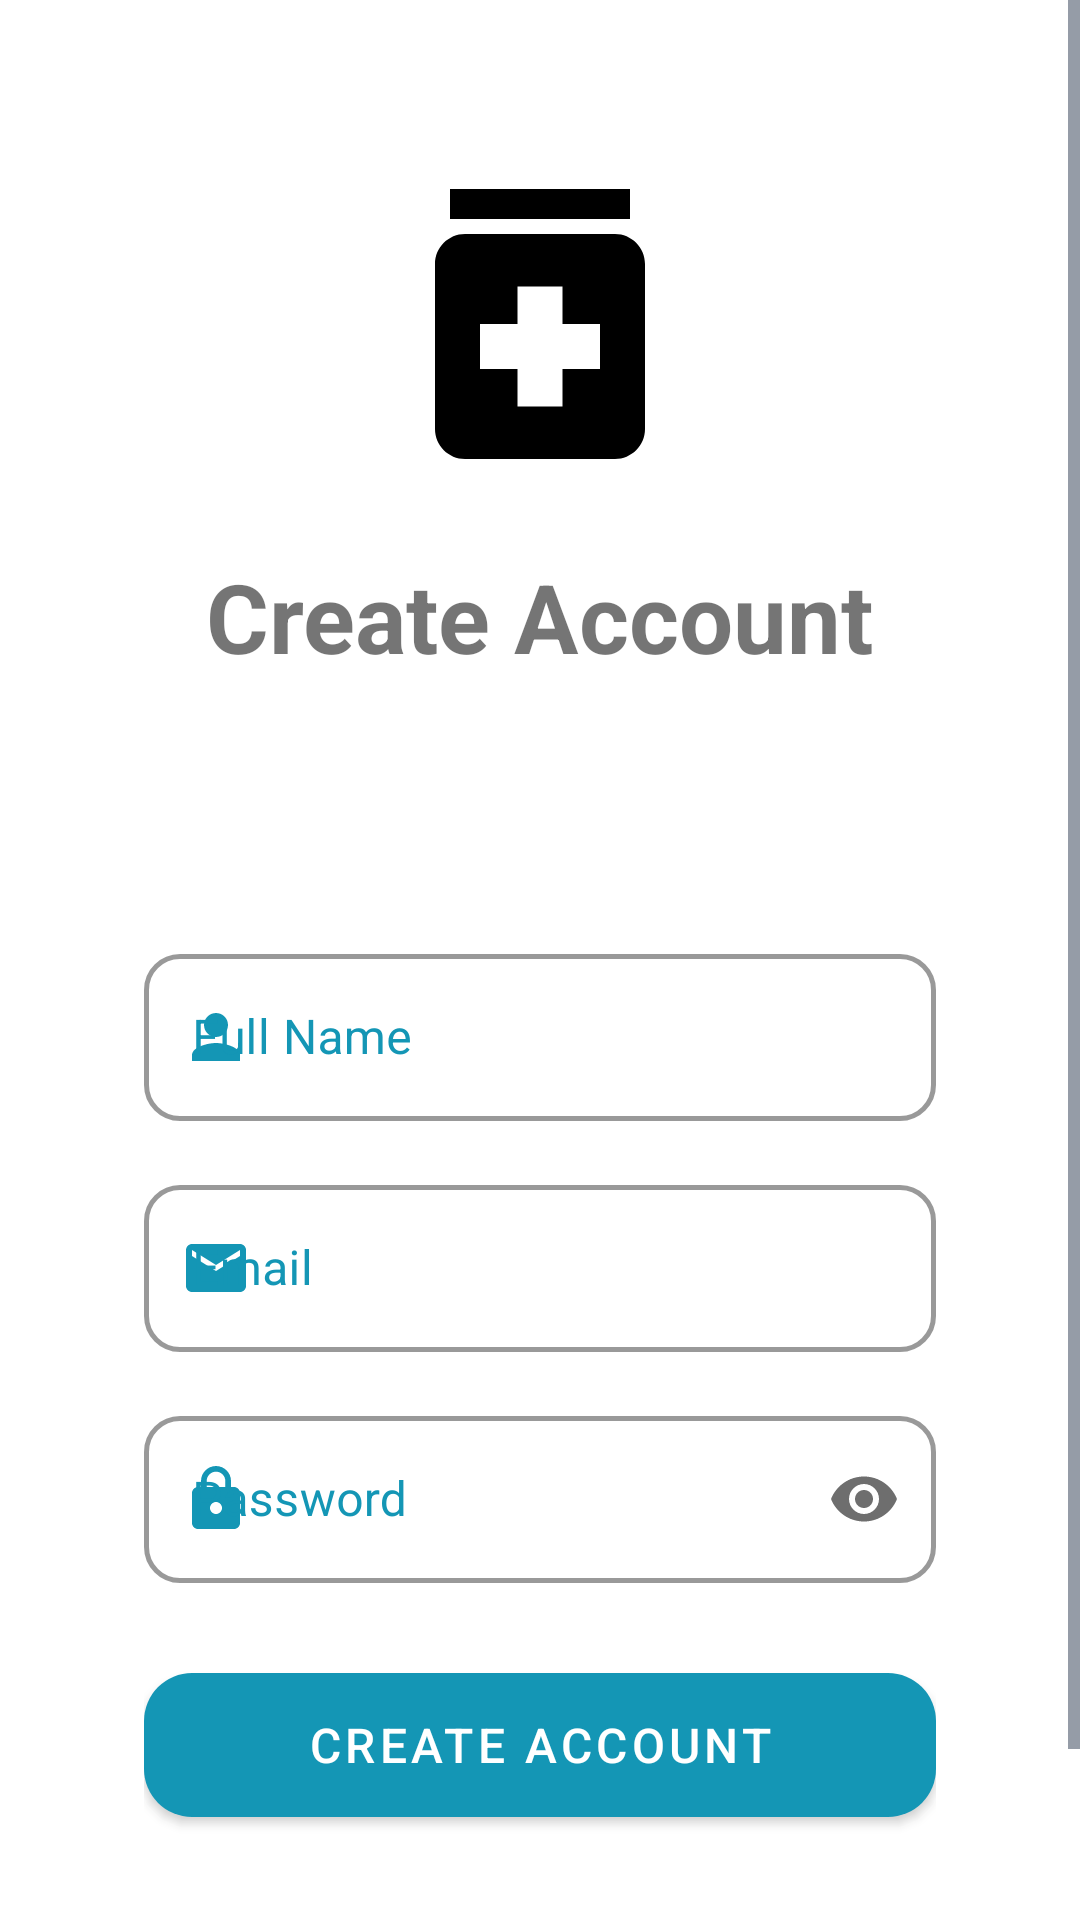

Reconstruct the res/layout file that produces this screen, plus the resources it refers to.
<!-- AndroidManifest.xml: application theme Theme.CarePlus -->
<!-- res/layout/fragment_register.xml -->
<?xml version="1.0" encoding="utf-8"?>
<ScrollView xmlns:android="http://schemas.android.com/apk/res/android"
    xmlns:app="http://schemas.android.com/apk/res-auto"
    android:layout_width="match_parent"
    android:layout_height="match_parent"
    android:fillViewport="true">

    <androidx.constraintlayout.widget.ConstraintLayout
        android:layout_width="match_parent"
        android:layout_height="wrap_content">

        <ImageView
            android:id="@+id/logoImage"
            android:layout_width="120dp"
            android:layout_height="120dp"
            android:layout_marginTop="48dp"
            android:src="@drawable/ic_medication"
            app:layout_constraintEnd_toEndOf="parent"
            app:layout_constraintStart_toStartOf="parent"
            app:layout_constraintTop_toTopOf="parent" />

        <TextView
            android:id="@+id/titleText"
            android:layout_width="wrap_content"
            android:layout_height="wrap_content"
            android:layout_marginTop="16dp"
            android:text="Create Account"
            android:textSize="32sp"
            android:textStyle="bold"
            app:layout_constraintEnd_toEndOf="parent"
            app:layout_constraintStart_toStartOf="parent"
            app:layout_constraintTop_toBottomOf="@id/logoImage" />

        <TextView
            android:id="@+id/subtitleText"
            android:layout_width="wrap_content"
            android:layout_height="wrap_content"
            android:layout_marginTop="8dp"
            android:text="Start your health journey with us"
            android:textColor="@color/surface_light"
            android:alpha="0.8"
            android:textSize="16sp"
            app:layout_constraintEnd_toEndOf="parent"
            app:layout_constraintStart_toStartOf="parent"
            app:layout_constraintTop_toBottomOf="@id/titleText" />

        <com.google.android.material.card.MaterialCardView
            android:id="@+id/registerCard"
            android:layout_width="match_parent"
            android:layout_height="wrap_content"
            android:layout_marginHorizontal="24dp"
            android:layout_marginTop="32dp"
            android:layout_marginBottom="24dp"
            app:cardCornerRadius="28dp"
            app:cardElevation="0dp"
            app:cardBackgroundColor="#0DFFFFFF"
            android:alpha="0.95"
            app:layout_constraintTop_toBottomOf="@id/subtitleText"
            app:layout_constraintBottom_toBottomOf="parent"
            app:layout_constraintStart_toStartOf="parent"
            app:layout_constraintEnd_toEndOf="parent">

            <androidx.constraintlayout.widget.ConstraintLayout
                android:layout_width="match_parent"
                android:layout_height="wrap_content"
                android:padding="24dp">

                <com.google.android.material.textfield.TextInputLayout
                    android:id="@+id/nameLayout"
                    style="@style/Widget.CarePlus.TextInputLayout.Glassmorphism"
                    android:layout_width="match_parent"
                    android:layout_height="wrap_content"
                    android:hint="Full Name"
                    app:startIconDrawable="@drawable/ic_person"
                    app:startIconTint="@color/primary"
                    app:layout_constraintTop_toTopOf="parent"
                    app:layout_constraintStart_toStartOf="parent"
                    app:layout_constraintEnd_toEndOf="parent">

                    <com.google.android.material.textfield.TextInputEditText
                        android:id="@+id/nameInput"
                        android:layout_width="match_parent"
                        android:layout_height="wrap_content"
                        android:inputType="textPersonName" />
                </com.google.android.material.textfield.TextInputLayout>

                <com.google.android.material.textfield.TextInputLayout
                    android:id="@+id/emailLayout"
                    style="@style/Widget.CarePlus.TextInputLayout.Glassmorphism"
                    android:layout_width="match_parent"
                    android:layout_height="wrap_content"
                    android:layout_marginTop="16dp"
                    android:hint="Email"
                    app:startIconDrawable="@drawable/ic_email"
                    app:startIconTint="@color/primary"
                    app:layout_constraintTop_toBottomOf="@id/nameLayout"
                    app:layout_constraintStart_toStartOf="parent"
                    app:layout_constraintEnd_toEndOf="parent">

                    <com.google.android.material.textfield.TextInputEditText
                        android:id="@+id/emailInput"
                        android:layout_width="match_parent"
                        android:layout_height="wrap_content"
                        android:inputType="textEmailAddress" />
                </com.google.android.material.textfield.TextInputLayout>

                <com.google.android.material.textfield.TextInputLayout
                    android:id="@+id/passwordLayout"
                    style="@style/Widget.CarePlus.TextInputLayout.Glassmorphism"
                    android:layout_width="match_parent"
                    android:layout_height="wrap_content"
                    android:layout_marginTop="16dp"
                    android:hint="Password"
                    app:endIconMode="password_toggle"
                    app:startIconDrawable="@drawable/ic_lock"
                    app:startIconTint="@color/primary"
                    app:layout_constraintTop_toBottomOf="@id/emailLayout"
                    app:layout_constraintStart_toStartOf="parent"
                    app:layout_constraintEnd_toEndOf="parent">

                    <com.google.android.material.textfield.TextInputEditText
                        android:id="@+id/passwordInput"
                        android:layout_width="match_parent"
                        android:layout_height="wrap_content"
                        android:inputType="textPassword" />
                </com.google.android.material.textfield.TextInputLayout>

                <com.google.android.material.button.MaterialButton
                    android:id="@+id/registerButton"
                    style="@style/Widget.CarePlus.Button.Glassmorphism"
                    android:layout_width="match_parent"
                    android:layout_height="60dp"
                    android:layout_marginTop="24dp"
                    android:text="Create Account"
                    android:textSize="16sp"
                    app:cornerRadius="16dp"
                    app:layout_constraintTop_toBottomOf="@id/passwordLayout"
                    app:layout_constraintStart_toStartOf="parent"
                    app:layout_constraintEnd_toEndOf="parent" />

                <LinearLayout
                    android:id="@+id/loginContainer"
                    android:layout_width="wrap_content"
                    android:layout_height="wrap_content"
                    android:layout_marginTop="24dp"
                    android:orientation="horizontal"
                    app:layout_constraintTop_toBottomOf="@id/registerButton"
                    app:layout_constraintStart_toStartOf="parent"
                    app:layout_constraintEnd_toEndOf="parent"
                    app:layout_constraintBottom_toBottomOf="parent">

                    <TextView
                        android:layout_width="wrap_content"
                        android:layout_height="wrap_content"
                        android:text="Already have an account? " />

                    <TextView
                        android:id="@+id/loginText"
                        android:layout_width="wrap_content"
                        android:layout_height="wrap_content"
                        android:text="Login"
                        android:textColor="@color/primary"
                        android:textStyle="bold" />
                </LinearLayout>
            </androidx.constraintlayout.widget.ConstraintLayout>
        </com.google.android.material.card.MaterialCardView>
    </androidx.constraintlayout.widget.ConstraintLayout>
</ScrollView>
<!-- resources referenced by this layout -->
<resources>
  <color name="primary">#0891b2</color>
  <color name="surface_light">#FFFFFF</color>
  <!-- drawable ic_email (drawable) -->
  <vector android:height="24dp" android:tint="?attr/colorControlNormal"
      android:viewportHeight="24" android:viewportWidth="24"
      android:width="24dp" xmlns:android="http://schemas.android.com/apk/res/android">
      <path android:fillColor="@android:color/white" android:pathData="M20,4L4,4c-1.1,0 -1.99,0.9 -1.99,2L2,18c0,1.1 0.9,2 2,2h16c1.1,0 2,-0.9 2,-2L22,6c0,-1.1 -0.9,-2 -2,-2zM20,8l-8,5 -8,-5L4,6l8,5 8,-5v2z"/>
  </vector>
  <!-- drawable ic_lock (drawable) -->
  <vector android:height="24dp" android:tint="?attr/colorControlNormal"
      android:viewportHeight="24" android:viewportWidth="24"
      android:width="24dp" xmlns:android="http://schemas.android.com/apk/res/android">
      <path android:fillColor="@android:color/white" android:pathData="M18,8h-1L17,6c0,-2.76 -2.24,-5 -5,-5S7,3.24 7,6v2L6,8c-1.1,0 -2,0.9 -2,2v10c0,1.1 0.9,2 2,2h12c1.1,0 2,-0.9 2,-2L20,10c0,-1.1 -0.9,-2 -2,-2zM12,17c-1.1,0 -2,-0.9 -2,-2s0.9,-2 2,-2 2,0.9 2,2 -0.9,2 -2,2zM15.1,8L8.9,8L8.9,6c0,-1.71 1.39,-3.1 3.1,-3.1 1.71,0 3.1,1.39 3.1,3.1v2z"/>
  </vector>
  <!-- drawable ic_medication (drawable) -->
  <?xml version="1.0" encoding="utf-8"?>
  <vector android:height="24dp" android:tint="#000000"
      android:viewportHeight="24" android:viewportWidth="24"
      android:width="24dp" xmlns:android="http://schemas.android.com/apk/res/android">
      <path android:fillColor="@android:color/white" android:pathData="M6,3h12v2h-12z"/>
      <path android:fillColor="@android:color/white" android:pathData="M17,6H7C5.9,6 5,6.9 5,8v11c0,1.1 0.9,2 2,2h10c1.1,0 2,-0.9 2,-2V8C19,6.9 18.1,6 17,6zM16,15h-2.5v2.5h-3V15H8v-3h2.5V9.5h3V12H16V15z"/>
  </vector>
  <!-- drawable ic_person (drawable) -->
  <?xml version="1.0" encoding="utf-8"?>
  <vector android:height="24dp"  android:tint="?attr/colorControlNormal"
      android:viewportHeight="24" android:viewportWidth="24"
      android:width="24dp" xmlns:android="http://schemas.android.com/apk/res/android">
      <path android:fillColor="@android:color/white" android:pathData="M12,12c2.21,0 4,-1.79 4,-4s-1.79,-4 -4,-4 -4,1.79 -4,4 1.79,4 4,4zM12,14c-2.67,0 -8,1.34 -8,4v2h16v-2c0,-2.66 -5.33,-4 -8,-4z"/>
  </vector>
  <style name="Widget.CarePlus.Button.Glassmorphism" parent="Widget.CarePlus.Button">
          <item name="backgroundTint">@color/primary</item>
          <item name="rippleColor">#40FFFFFF</item>
      </style>
  <style name="Widget.CarePlus.TextInputLayout.Glassmorphism" parent="Widget.CarePlus.TextInputLayout">
          <item name="boxBackgroundColor">#00FFFFFF</item>
          <item name="boxStrokeColor">@color/primary</item>
          <item name="hintTextColor">@color/primary</item>
          <item name="android:textColorHint">@color/primary</item>
      </style>
  <style name="Widget.CarePlus.Button" parent="Widget.MaterialComponents.Button">
          <item name="android:paddingTop">12dp</item>
          <item name="android:paddingBottom">12dp</item>
          <item name="android:textSize">16sp</item>
          <item name="cornerRadius">12dp</item>
          <item name="elevation">4dp</item>
      </style>
  <style name="Widget.CarePlus.TextInputLayout" parent="Widget.MaterialComponents.TextInputLayout.OutlinedBox">
          <item name="boxCornerRadiusTopStart">12dp</item>
          <item name="boxCornerRadiusTopEnd">12dp</item>
          <item name="boxCornerRadiusBottomStart">12dp</item>
          <item name="boxCornerRadiusBottomEnd">12dp</item>
          <item name="boxStrokeWidth">1.5dp</item>
          <item name="boxBackgroundColor">#0DFFFFFF</item>
          <item name="android:textColorHint">@color/text_secondary_light</item>
          <item name="hintTextColor">@color/primary</item>
      </style>
  <color name="primary_variant">#06b6d4</color>
  <color name="white">#FFFFFFFF</color>
  <color name="background_light">#FFFFFF</color>
  <color name="text_primary_light">#0F172A</color>
  <color name="text_secondary_light">#334155</color>
</resources>
